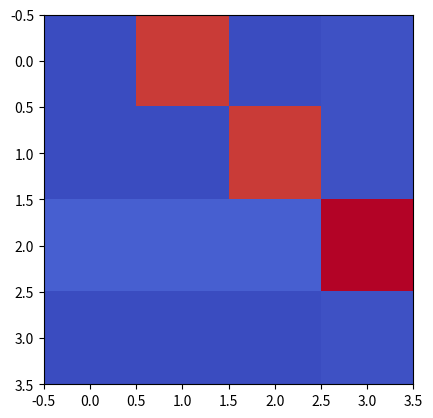

The script that saved this image:
import numpy as np
import matplotlib.pyplot as plt

# Hypothesis 1:
P_XY_H1 = np.array([[0,0,0,1],
              [0,0,0,1],
              [0,0,0,1],
              [0,0,0,1]])*(1/4)

# Hypothesis 2:
P_XY_H2 = np.array([[0,0,0,0],
              [0,0,0,0],
              [1,1,1,1],
              [0,0,0,0]])*(1/4)

# Hypothesis 3:
P_XY_H3 = np.array([[0,1,0,0],
              [0,0,1,0],
              [0,0,0,1],
              [0,0,0,0]])

P_H1 = 0.05
P_H2 = 0.15
P_H3 = 0.8

P_XY = P_XY_H1*P_H1 + P_XY_H2*P_H2 + P_XY_H3*P_H3
print(P_XY)

plt.imshow(P_XY,cmap='coolwarm')
plt.show()